pico-8 play session: no input (idle)

[t = 1 s] idle ~1s (no d-pad/buttons)
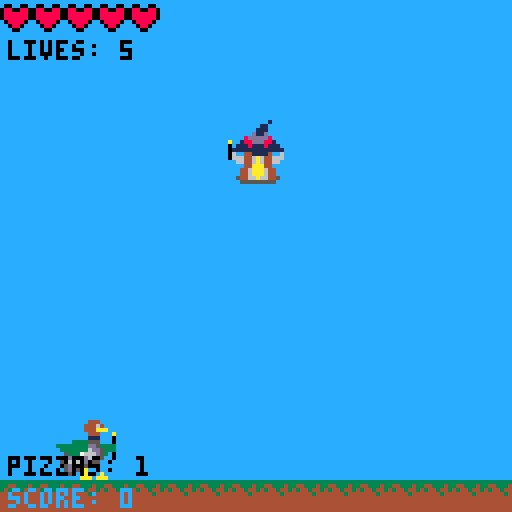
[t = 2 s] idle ~2s (no d-pad/buttons)
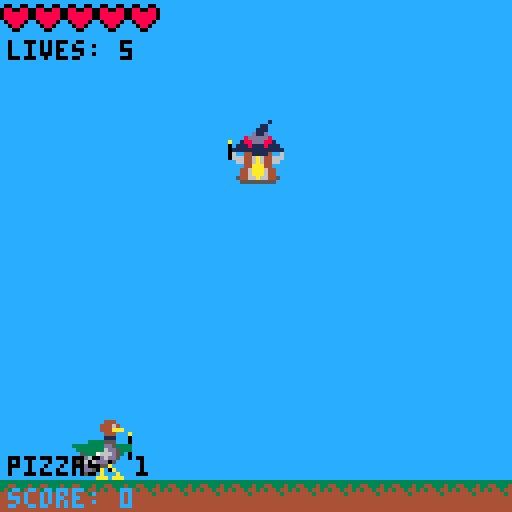
[t = 4 s] idle ~4s (no d-pad/buttons)
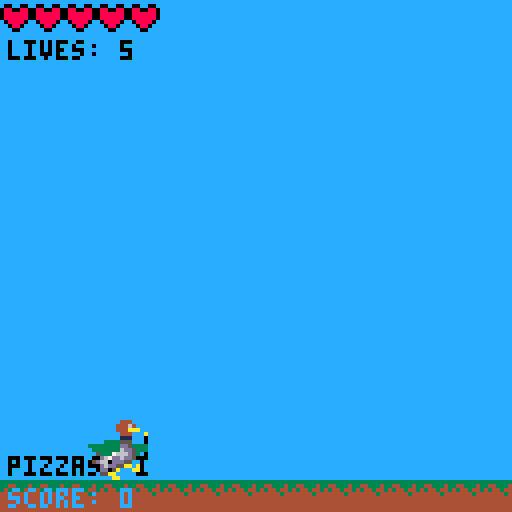
[t = 8 s] idle ~8s (no d-pad/buttons)
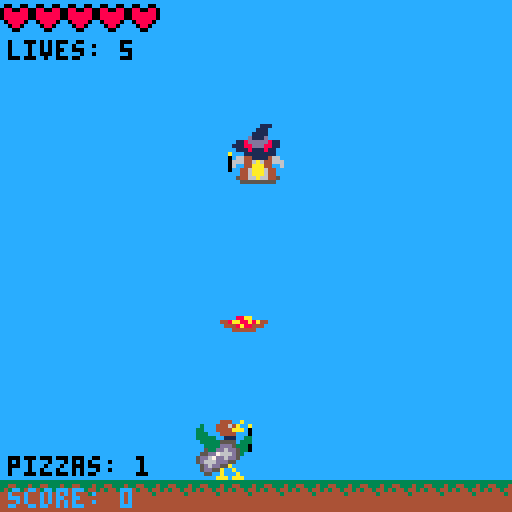

pico-8 cartridge
version 8
__lua__

spritesize = 8
gamespeed = 1
pizzaspeed = 1
extrapizzas = 0
points = 0
lives = 5
maxlives = 5
pointsmultiplier = 1
mpincreasepointcost = 5
isalive = true
hasstarted = false


evilduck = {}
evilduck.position = {["x"] = 0, ["y"] = 128-3*spritesize}
evilduck.sprites = {["standing"] = 1 ,["walking1"] = 3, ["walking2"] = 1, ["spell"] = 33}
evilduck.state = "standing"
evilduck.nextactioncounter = 30*4
evilduck.counter = 0
evilduck.spriteindex = 1
evilduck.iswalking = false
evilduck.castspell = false
evilduck.movetox = 0
evilduck.speed = 1
evilduck.flipx = false
evilduck.hasfired = true
evilduck.draw = function()
    palt(14, true)
    if(evilduck.flipx == false)then
        spr(evilduck.sprites[evilduck.state], evilduck.position.x, evilduck.position.y)
        spr(evilduck.sprites[evilduck.state]+1, evilduck.position.x+spritesize, evilduck.position.y)
        spr(evilduck.sprites[evilduck.state]+16, evilduck.position.x, evilduck.position.y+spritesize)
        spr(evilduck.sprites[evilduck.state]+17, evilduck.position.x+spritesize, evilduck.position.y+spritesize)
    else
        spr(evilduck.sprites[evilduck.state], evilduck.position.x+spritesize, evilduck.position.y, 1,1,true)
        spr(evilduck.sprites[evilduck.state]+1, evilduck.position.x, evilduck.position.y, 1,1,true)
        spr(evilduck.sprites[evilduck.state]+16, evilduck.position.x+spritesize, evilduck.position.y+spritesize, 1,1,true)
        spr(evilduck.sprites[evilduck.state]+17, evilduck.position.x, evilduck.position.y+spritesize, 1,1,true)
    end
    palt(14, false)
end
evilduck.update = function()
    local spawnoffset =  - spritesize
    evilduck.nextactioncounter += 1*gamespeed
    if(evilduck.movetox - evilduck.position.x == 0 and evilduck.castspell == false)then evilduck.nextactioncounter += 2*gamespeed end    
    if(evilduck.nextactioncounter >= 30*4 and evilduck.hasfired == false)then
        evilduck.castspell = true
        evilduck.hasfired = true
        sfx(1)
        local xdir = player.position.x-(evilduck.position.x+spawnoffset)
        local ydir = (player.position.y+spritesize)-(evilduck.position.y+spawnoffset)
        if(abs(xdir) > abs(ydir))then 
            ydir = ydir/xdir
            ydir = -abs(ydir)
            xdir /= abs(xdir)
        elseif(abs(ydir) > abs(xdir))then
            xdir = xdir/abs(ydir)
            --ydir /= abs(ydir)
            ydir = -1
        else
            xdir /= abs(xdir)
            --ydir /= abs(ydir)
            ydir = 1
        end
        pizzas[#pizzas+1] = spawner.createpizza(evilduck.position.x, evilduck.position.y+spawnoffset, xdir, ydir, 2)
        for i=1, extrapizzas, 1 do
            pizzas[#pizzas+1] = spawner.createpizza(evilduck.position.x, evilduck.position.y+spawnoffset, xdir + random(-2,2), ydir, 2)
        end
    end
    if(evilduck.nextactioncounter >= 30*5)then
        evilduck.hasfired = false
        evilduck.castspell = false
        evilduck.nextactioncounter = 0
        evilduck.movetox = random(30,128-30-2*spritesize)
    end
    
    evilduck.counter += 1*gamespeed
    if(evilduck.counter >= 10)then
        evilduck.counter = 0
        if(evilduck.spriteindex == 1)then evilduck.spriteindex = 2
        elseif(evilduck.spriteindex == 2)then evilduck.spriteindex = 1 end
    end
    if(evilduck.iswalking == true)then
        evilduck.state = "walking"..evilduck.spriteindex 
    elseif(evilduck.castspell)then
        evilduck.state = "spell"
    else
        evilduck.state = "standing"
    end
    if(evilduck.movetox > 128-30-spritesize*2)then evilduck.movetox = 128-30-spritesize*2
    elseif(evilduck.movetox < 30)then evilduck.movetox = 30 end
    evilduck.position.x = moveto(evilduck.position.x, evilduck.movetox, evilduck.speed*gamespeed)
    
    if(evilduck.movetox - evilduck.position.x == 0)then
       evilduck.iswalking = false
    else
        evilduck.iswalking = true
        if(evilduck.movetox - evilduck.position.x < 0)then evilduck.flipx = true
        else evilduck.flipx = false end
    end
    
end




player = {}
player.position = {["x"] = 128/2-spritesize,["y"] = 30}
player.sprites = {130, 128, 132, 35, 160}
player.spriteindex = 1
player.counter = 0
player.damagecounter = 0
player.speed = 3
player.animdir = 1
player.draw = function()
    palt(14, true)
    spr(player.sprites[player.spriteindex], player.position.x, player.position.y)
    spr(player.sprites[player.spriteindex]+1, player.position.x+spritesize, player.position.y)
    spr(player.sprites[player.spriteindex]+16, player.position.x, player.position.y+spritesize)
    spr(player.sprites[player.spriteindex]+17, player.position.x+spritesize, player.position.y+spritesize)
    palt(14, false)
end
player.update = function()
    
    player.counter += 1*gamespeed
    if(increaseeffect.isincreasing == true and player.damaged == false)then
        player.spriteindex = 5
    elseif(player.damaged == false)then
        if(player.spriteindex > 3)then 
            player.spriteindex = 1 
            animdir = 1
        end
        if(player.counter >= 10)then
            player.counter = 0
            if(player.spriteindex == 1)then 
                player.animdir = 1
                player.spriteindex = 2
            elseif(player.spriteindex == 2)then 
                if(player.animdir == 1)then
                    player.spriteindex = 3
                else
                    player.spriteindex = 1
                end
            elseif(player.spriteindex == 3)then 
                player.animdir = -1
                player.spriteindex = 2 
            end
        end
    else
        if(player.spriteindex < 4)then player.spriteindex = 4 end
        if(player.counter >= 10) then
            player.counter = 0
            if(player.spriteindex == 4)then player.spriteindex = 5
            elseif(player.spriteindex == 5)then player.spriteindex = 4 end
        end
        player.damagecounter += 1*gamespeed
        if(player.damagecounter >= 30)then
            player.damagecounter = 0
            player.damaged = false 
        end
    end
    
    local dirx = 0
    if(btn(0, 0) == true)then dirx-=player.speed*gamespeed end
    if(btn(1, 0) == true)then dirx+=player.speed*gamespeed end
    local diry = 0
    if(btn(2, 0) == true)then diry-=player.speed*gamespeed end
    if(btn(3, 0) == true)then diry+=player.speed*gamespeed end
    local newx = player.position.x + dirx
    local newy = player.position.y + diry
    
    newx = clamp(newx, 0, 128-2*spritesize)
    newy = clamp(newy, 0, 128-6*spritesize)
    
    player.position.x = newx
    player.position.y = newy
end
player.takedamage = function()
    if(player.damaged == false)then
        player.damaged = true
        lives -= 1
        if(lives <= 0)then
            isalive = false
        else
            sfx(2)
        end
    end
end



fire = {}
fire.sprites = {134,136}
fire.spriteindex = 1
fire.counter = 0
fire.draw = function()
    palt(14, true)
    spr(fire.sprites[fire.spriteindex], player.position.x, player.position.y)
    spr(fire.sprites[fire.spriteindex]+1, player.position.x+spritesize, player.position.y)
    spr(fire.sprites[fire.spriteindex]+16, player.position.x, player.position.y+spritesize)
    spr(fire.sprites[fire.spriteindex]+17, player.position.x+spritesize, player.position.y+spritesize)
    palt(14, false)
end
fire.update = function()
    fire.counter += 1
    if(fire.counter >= 9)then
        fire.counter = 0
        if(fire.spriteindex == 1)then fire.spriteindex = 2
        elseif(fire.spriteindex == 2)then fire.spriteindex = 1 end
    end
end



increaseeffect = {}
increaseeffect.counter = 0
increaseeffect.sprites = {178,179}
increaseeffect.spriteindex = 1
increaseeffect.y = 0-spritesize
increaseeffect.isincreasing = false
increaseeffect.timetocomplete = 2
increaseeffect.draw = function()
    if(increaseeffect.isincreasing == true)then
        for i=0, 16, 1 do
            palt(0, true)
            spr(increaseeffect.sprites[increaseeffect.spriteindex], i*spritesize, increaseeffect.y)
            palt(0, false)
        end
    end
end
increaseeffect.update = function()
    if(increaseeffect.isincreasing == true)then
       increaseeffect.y += 128/increaseeffect.timetocomplete/30
        increaseeffect.counter += 1
        if(increaseeffect.counter >= 5)then
            if(increaseeffect.spriteindex == 1)then increaseeffect.spriteindex = 2
            elseif(increaseeffect.spriteindex == 2)then increaseeffect.spriteindex = 1 end
        end
        if(increaseeffect.y > 128)then
            increaseeffect.isincreasing = false
            pointsmultiplier += 0.2
        end
    end
end
increaseeffect.increase = function()
    if(increaseeffect.isincreasing == false)then
        points -= mpincreasepointcost
        increaseeffect.isincreasing = true
        increaseeffect.counter = 0
        increaseeffect.y = 0-spritesize
        sfx(4)
    end
end



gameoverscreen = {}
gameoverscreen.spriteindex = 1
gameoverscreen.counter = 0
gameoverscreen.draw = function()
    palt(0, false)
    rectfill(0,0,128,128,0)
    
    --pizza rain
    
    spr(192, 128/2-spritesize, 128/2-spritesize*2)
    spr(193, 128/2, 128/2-spritesize*2)
    if(gameoverscreen.spriteindex == 1)then
        spr(208, 128/2-spritesize, 128/2-spritesize)
        spr(209, 128/2, 128/2-spritesize)
        spr(224, 128/2-spritesize, 128/2)
        spr(225, 128/2, 128/2)
    else
        spr(194, 128/2-spritesize, 128/2-spritesize)
        spr(195, 128/2, 128/2-spritesize)
        spr(210, 128/2-spritesize, 128/2)
        spr(211, 128/2, 128/2)
    end
    for i=0, 7, 1 do
        spr(196+i, (128/2-4*spritesize)+i*spritesize, 128/2+spritesize) 
    end
    
    print("score: "..flr((points*pointsmultiplier)+0.5), 128/2-spritesize*4+3, 128/2+spritesize*2, 6)
    print("multiplier: "..pointsmultiplier, 128/2-spritesize*4+3, 128/2+spritesize*3-2, 6)
end
gameoverscreen.update = function()
    gameoverscreen.counter += 1
    if(gameoverscreen.counter >= 15)then
        gameoverscreen.counter = 0
        if(gameoverscreen.spriteindex == 1)then gameoverscreen.spriteindex = 2
        elseif(gameoverscreen.spriteindex == 2)then gameoverscreen.spriteindex = 1 end
    end
end


introscreen = {}
introscreen.draw = function()

    --rectfill(0,128/4-spritesize,128,128/4, 12)
    
    for i=0, 1, 1 do
        palt(14,true)
        pal(0,13)
        spr(33+i, (128/2-spritesize)+(i*spritesize), 128/4-spritesize) --226
        pal(0,0)
        palt(14,false)
    end
    
    for i=0, 3, 1 do
        palt(0,true)
        spr(244+i, (128/2-2*spritesize)+(i*spritesize)+7, 128/4 -1)
        palt(0,false)
    end
    
    for i=0, 4, 1 do
        spr(212+i, (128/2-2*spritesize)+(i*spritesize), 128/4 +spritesize )
    end

    for i=0, 4, 1 do
        spr(228+i, (128/2-2*spritesize)+(i*spritesize)+1, 128/4+spritesize +spritesize )
    end
        
    local xalign = 2
    
    print("dodge the duck's attacks", xalign+15,92-30)
    
    print("and score points!", xalign+29, 100-30)
    
    print("when burning, press 'x' to", xalign+11, 82)
    
    print("increase your score multiplier", xalign+2, 82+8)
    
    
    print("hold 'z' and 'x' to start",14,116)
    
    
end
introscreen.update = function()
    if(btn(4,0) == true and btn(5,0) == true)then
        hasstarted = true 
    end
end



spawner = {}
function spawner.createpizza(x,y, dirx, diry, speed)
    local ret = {}
    ret.counter = 0
    ret.spriteindex = 1
    ret.sprites = {80, 96}
    ret.position = {["x"] = x, ["y"] = y}
    ret.direction = {["x"] = dirx, ["y"] = diry}
    ret.speed = speed
    ret.isworthpoints = true
    ret.draw = function()
        palt(14, true)
        spr(ret.sprites[ret.spriteindex],ret.position.x, ret.position.y)
        spr(ret.sprites[ret.spriteindex]+1,ret.position.x+spritesize, ret.position.y)
        palt(14, false)
    end
    ret.update = function()
        
        if(overlaps(    ret.position.x+2, ret.position.y+2,(2*spritesize)-2, 4,    player.position.x+4, player.position.y + 5, (2*spritesize)-4, 10   ))then
            ret.isworthpoints = false
            player.takedamage() 
        end
        
        --ret.position.x += ret.direction.x * ret.speed*gamespeed
        --ret.position.y += ret.direction.y * ret.speed*gamespeed
        ret.position.x = moveto(ret.position.x, ret.position.x+ret.direction.x, ret.speed*gamespeed*pizzaspeed)
        ret.position.y = moveto(ret.position.y, ret.position.y+ret.direction.y, ret.speed*gamespeed*pizzaspeed)
        ret.counter += 1*gamespeed
        if(ret.counter >= 5)then
            ret.counter = 0
            if(ret.spriteindex == 1)then ret.spriteindex = 2
            elseif(ret.spriteindex == 2)then ret.spriteindex = 1 end
        end
    end
    return ret
end



function getextrapizzacount()
    local ret = 0
    --if(points >= 5)then ret += 1 end
    --if(points >= 15)then ret +=1 end
    
    for i=0, 9, 1 do
        if(points >= 5*(i+ret+1) and points >= 5)then
           ret += 1 
        end
    end
    
    ret += flr(((pointsmultiplier-1)*10)+0.5 )
    
    return ret
end


function getincreasecost()
    if(mpincreasepointcost < 2500)then
        local ret = 15
        ret += flr(((pointsmultiplier-1)*10)+0.5)*15
        return ret
    else
        return 2500
    end
end




pizzas = {}


function _init()
    palt(0, false)
    --for i=1, 20, 1 do
    --print(random(30, 128-30-2*spritesize))    
    --end
    --[[for i=0, 500, 1 do
        points += 1
        print(getextrapizzacount())
    end]]--
end


function _draw()
    palt(0, false)
    cls()
    
    if(hasstarted == false)then
    
    introscreen.draw()
    
    elseif(isalive == true and hasstarted == true)then
        
    rectfill(0,0,128,128, 12)
    
    
    if(#pizzas > 0)then
        for i=1, #pizzas, 1 do
            if(pizzas[i] != nil)then
                pizzas[i].draw() 
            end
        end
    end    
    
    for i=0, 16, 1 do
       spr(240, i*spritesize,128-spritesize) 
    end

    
    if(points >= mpincreasepointcost)then
       fire.draw()
    end
    
    
    player.draw()
    
    evilduck.draw()

    local mp = ""
    if(pointsmultiplier > 1)then mp = " (x"..pointsmultiplier..")" end
    
    print("score: "..flr(points)..mp, 2,128-spritesize+2, 12)
    
    print("pizzas: "..(extrapizzas+1), 2, 128-spritesize*2+2, 0 )
    
    
    for i=1, maxlives, 1 do
        palt(14, true)
        local s = 66
        if(lives < i)then s+=1 + 1 end  -- (+1 for colorblind)
        spr(s,0+((i-1)*spritesize),0)
        palt(14, false)
    end
        
    print("lives: "..lives, 2,spritesize+2, 0)

    increaseeffect.draw()
    
    --print(rnd(52)+30)
        --print(flr(((pointsmultiplier-1)*10)+0.5 ), 60, 60)
        
    else
        
        gameoverscreen.draw()
        
    end
        
end


function _update()
    
    if(hasstarted == false)then
    
    introscreen.update()
        
    elseif(isalive == true and hasstarted == true)then
    
    mpincreasepointcost = getincreasecost()
    
    extrapizzas = getextrapizzacount()
    
    if(#pizzas > 0)then
        for i=1, #pizzas, 1 do
            if(pizzas[i] != nil)then
                pizzas[i].update() 
            end
        end
        local newpizzas = {}
        for i=#pizzas, 1, -1 do
            if(pizzas[i] != nil) then
                if(not(pizzas[i].position.x <= 0-2*spritesize or pizzas[i].position.x >= 128+2*spritesize or pizzas[i].position.y <= 0-2*spritesize or pizzas[i].position.y >= 128+2*spritesize))then
                    newpizzas[#newpizzas+1] = pizzas[i]
                else
                    if(pizzas[i].isworthpoints == true)then
                       points += 1 * pointsmultiplier
                    end
                end
            end
        end
        pizzas = newpizzas
    end
    
    if(points >= mpincreasepointcost)then
        fire.update()
        if(btn(5,0) == true)then
            increaseeffect.increase() 
        end
    end
    
    increaseeffect.update()
    
    player.update()
    evilduck.update()
    
    else
        gameoverscreen.update()
        
    end
        
end


--util
function moveto(from, to, maxdelta)
    local dir = to-from
    if(abs(dir) > maxdelta)then 
        if(dir > 0)then dir = maxdelta
        elseif(dir < 0)then dir = -maxdelta end
    end
    return dir + from
end


function random(_min, _max)
   return rnd(_max-_min)+_min 
end

function clamp(val, _min, _max)
    if(val > _max)then return _max end
    if(val < _min)then return _min end
    return val
end

function overlaps(x1,y1,w1,h1,x2,y2,w2,h2)
    local overlaps = false
    if(x1+w1 >= x2 and x1 <= x2+w2 and y1+h1 >= y2 and y1 <= y2+h2)then
       overlaps = true 
    end
    return overlaps
end

function printmiddle(t, y)
    print(t,(128/2)-((#t*3)/2),y )
end
__gfx__
00000000eeeeeeeeeeeeeeeeeeeeeeeeeeeeeeee0000000000000000000000000000000000000000000000000000000000000000000000000000000000000000
00000000eeeeeeee444eeeeeeeeeeeee444eeeee0000000000000000000000000000000000000000000000000000000000000000000000000000000000000000
00700700eeeeeee44464eeeeeeeeeee44464eeee0000000000000000000000000000000000000000000000000000000000000000000000000000000000000000
00077000eeeeeee444aaaeeeeeeeeee444aaaeee0000000000000000000000000000000000000000000000000000000000000000000000000000000000000000
00077000eeeeeeee444eeeaeeeeeeeee444eeeae0000000000000000000000000000000000000000000000000000000000000000000000000000000000000000
00700700eeeeeeee111eee0eeeeeeeee111eee0e0000000000000000000000000000000000000000000000000000000000000000000000000000000000000000
00000000eeee3333555eee0eeeee3333555eee0e0000000000000000000000000000000000000000000000000000000000000000000000000000000000000000
0000000033333333dd53333e33333333dd53333e0000000000000000000000000000000000000000000000000000000000000000000000000000000000000000
eeeeeeeee33333336dd5333ee33333336dd5333e0000000000000000000000000000000000000000000000000000000000000000000000000000000000000000
eeeeeeeeee53337666d53e0eee53337666d53e0e0000000000000000000000000000000000000000000000000000000000000000000000000000000000000000
eeeeeeeee5dd67dd6dd5ee0ee5dd67dd6dd5ee0e0000000000000000000000000000000000000000000000000000000000000000000000000000000000000000
eeeeeeeee5d666ddd55eeeeee5d666ddd55eeeee0000000000000000000000000000000000000000000000000000000000000000000000000000000000000000
eeeeeeeeee5d6dd55aeeeeeeee5d6dd55aaeaeee0000000000000000000000000000000000000000000000000000000000000000000000000000000000000000
eeeeeeeeee5dd55aeeaeeeeeee5dd55aeeeaaeee0000000000000000000000000000000000000000000000000000000000000000000000000000000000000000
eeeeeeeeeee55eeaeeeaeeeeeee55aaeeeeeaeee0000000000000000000000000000000000000000000000000000000000000000000000000000000000000000
eeeeeeeeeeeeeeaaaeaaaeeeeeeeeeaaeeeeeeee0000000000000000000000000000000000000000000000000000000000000000000000000000000000000000
00000000eeeeeeeeeeeeeeeeeeeeeeeeeeeeeeee0000000000000000000000000000000000000000000000000000000000000000000000000000000000000000
00000000eeeeeee444eeaeeeeeeeeeeeeeeeeeee0000000000000000000000000000000000000000000000000000000000000000000000000000000000000000
00000000ee3eee44464aeeaeeeeeeeeeeeeeeeee0000000000000000000000000000000000000000000000000000000000000000000000000000000000000000
00000000e33eee4444aaae0eeeeeeeeeeeeeeeee0000000000000000000000000000000000000000000000000000000000000000000000000000000000000000
00000000e333eee4444eee0eeeeeeeeeeeeeeeee0000000000000000000000000000000000000000000000000000000000000000000000000000000000000000
00000000e33333ee111ee33eeeeeeeeeeeeeeeee0000000000000000000000000000000000000000000000000000000000000000000000000000000000000000
00000000ee333335555e333eeeeeeeeeeeeeeeee0000000000000000000000000000000000000000000000000000000000000000000000000000000000000000
00000000eee3333ddd53330eeeeeeeeeeeeeeeee0000000000000000000000000000000000000000000000000000000000000000000000000000000000000000
00000000eee533dd6dd5330eeeeeeeeeeeeeeeee0000000000000000000000000000000000000000000000000000000000000000000000000000000000000000
00000000ee55dd7666d53eeeeeeeeeeeeeeeeeee0000000000000000000000000000000000000000000000000000000000000000000000000000000000000000
00000000e5dd67dd6dd5eeeeeeeeeeeeeeeeeeee0000000000000000000000000000000000000000000000000000000000000000000000000000000000000000
00000000e5d666ddd55eeeeeeeeeeeeeeeeeeeee0000000000000000000000000000000000000000000000000000000000000000000000000000000000000000
00000000ee5d6dd55aeeeeeeeeeeeeeeeeeeeeee0000000000000000000000000000000000000000000000000000000000000000000000000000000000000000
00000000ee5dd55aeeaeeeeeeeeeeeeeeeeeeeee0000000000000000000000000000000000000000000000000000000000000000000000000000000000000000
00000000eee55eeaeeeaeeeeeeeeeeeeeeeeeeee0000000000000000000000000000000000000000000000000000000000000000000000000000000000000000
00000000eeeeeeaaaeaaaeeeeeeeeeeeeeeeeeee0000000000000000000000000000000000000000000000000000000000000000000000000000000000000000
eeeeeeeeeeeeeeeeeeeeeeeeeeeeeeeeeeeeeeee0000000000000000000000000000000000000000000000000000000000000000000000000000000000000000
e00000eeee000eeee00ee00ee00ee00ee00ee00e0000000000000000000000000000000000000000000000000000000000000000000000000000000000000000
ee0eee0eeee0e0ee0880088005500550066006600000000000000000000000000000000000000000000000000000000000000000000000000000000000000000
ee0eee0eeee0eeee0888888005555550066666600000000000000000000000000000000000000000000000000000000000000000000000000000000000000000
e00ee00eee00eeee0888888005555550066666600000000000000000000000000000000000000000000000000000000000000000000000000000000000000000
000e000ee000eeeee088880ee055550ee066660e0000000000000000000000000000000000000000000000000000000000000000000000000000000000000000
e0eee0eeee0eeeeeee0880eeee0550eeee0660ee0000000000000000000000000000000000000000000000000000000000000000000000000000000000000000
eeeeeeeeeeeeeeeeeee00eeeeee00eeeeee00eee0000000000000000000000000000000000000000000000000000000000000000000000000000000000000000
eeeeeeeeeeeeeeee0000000000000000000000000000000000000000000000000000000000000000000000000000000000000000000000000000000000000000
eeeeeeeeeeeeeeee0000000000000000000000000000000000000000000000000000000000000000000000000000000000000000000000000000000000000000
eeeeeeeeeeeeeeee0000000000000000000000000000000000000000000000000000000000000000000000000000000000000000000000000000000000000000
eeeeee88aaeeeeee0000000000000000000000000000000000000000000000000000000000000000000000000000000000000000000000000000000000000000
ee448aa88a8a44ee0000000000000000000000000000000000000000000000000000000000000000000000000000000000000000000000000000000000000000
eee4448a88444eee0000000000000000000000000000000000000000000000000000000000000000000000000000000000000000000000000000000000000000
eeeee444444eeeee0000000000000000000000000000000000000000000000000000000000000000000000000000000000000000000000000000000000000000
eeeeeeeeeeeeeeee0000000000000000000000000000000000000000000000000000000000000000000000000000000000000000000000000000000000000000
eeeeeeeeeeeeeeee0000000000000000000000000000000000000000000000000000000000000000000000000000000000000000000000000000000000000000
eeeeeeeeeeeeeeee0000000000000000000000000000000000000000000000000000000000000000000000000000000000000000000000000000000000000000
eeeeeeeeeeeeeeee0000000000000000000000000000000000000000000000000000000000000000000000000000000000000000000000000000000000000000
eeeeee8aa8eeeeee0000000000000000000000000000000000000000000000000000000000000000000000000000000000000000000000000000000000000000
ee44a88a88a844ee0000000000000000000000000000000000000000000000000000000000000000000000000000000000000000000000000000000000000000
eee44a8884444eee0000000000000000000000000000000000000000000000000000000000000000000000000000000000000000000000000000000000000000
eeee444444eeeeee0000000000000000000000000000000000000000000000000000000000000000000000000000000000000000000000000000000000000000
eeeeeeeeeeeeeeee0000000000000000000000000000000000000000000000000000000000000000000000000000000000000000000000000000000000000000
00000000000000000000000000000000000000000000000000000000000000000000000000000000000000000000000000000000000000000000000000000000
00000000000000000000000000000000000000000000000000000000000000000000000000000000000000000000000000000000000000000000000000000000
00000000000000000000000000000000000000000000000000000000000000000000000000000000000000000000000000000000000000000000000000000000
00000000000000000000000000000000000000000000000000000000000000000000000000000000000000000000000000000000000000000000000000000000
00000000000000000000000000000000000000000000000000000000000000000000000000000000000000000000000000000000000000000000000000000000
00000000000000000000000000000000000000000000000000000000000000000000000000000000000000000000000000000000000000000000000000000000
00000000000000000000000000000000000000000000000000000000000000000000000000000000000000000000000000000000000000000000000000000000
00000000000000000000000000000000000000000000000000000000000000000000000000000000000000000000000000000000000000000000000000000000
eeeeeeeeeeeeeeeeeeeeeeeeeeeeeeeeeeeeeeeeeeeeeeeeeeeeeeeeee9eeeeeeeeeeee9eeeeeeee000000000000000000000000000000000000000000000000
eeeeeeeee111eeeeeeeeeeeee111eeeeeeeeeeeee111eeeeeee99eeeee9eeeeeeeeeeee9eee9eeee000000000000000000000000000000000000000000000000
eeeeeeee111eeeeeeeeeeeee111eeeeeeeeeeeee111eeeeeeeee9eeee99eeeee9ee9ee999ee9eeee000000000000000000000000000000000000000000000000
eeeeeee1111eeeeeeeeeeee1111eeeeeeeeeeee1111eeeeeeee9eeee99ee99ee99e99eee9ee99eee000000000000000000000000000000000000000000000000
eeeeeed111deeeeeeeeeeed111deeeeeeeeeeed111deeeeeeeeeee9e9eee99eee9e999ee99ee9eee000000000000000000000000000000000000000000000000
eee118ddddd811eeeee118ddddd811eeeee118ddddd811eeeeeeee9e9eee99eeeeee999999e99eee000000000000000000000000000000000000000000000000
ee11188ddd8811eeee11188ddd8811eeee11188ddd8811eeeeeeee9999e999eeeeee9999999eeeee000000000000000000000000000000000000000000000000
eee1118111811eeeeee1118111811eeeeee1118111811eeeee9eee9999e999eeeeeeee99999eeeee000000000000000000000000000000000000000000000000
eaeee11111111eeeeaeee11111111eeeeaeee11111111eeeee99e99999999eeee9ee9e99999e99ee000000000000000000000000000000000000000000000000
e0e66441111466eee0e66441111466eee0e66441111466eeee99999999999eeeeeee999999999eee000000000000000000000000000000000000000000000000
e0666446a644666ee0666446a644666ee0666446a644666eeee9999999999eeeeeee999999999eee000000000000000000000000000000000000000000000000
e06ee44aaa44ee6ee06ee4466aa4ee6ee06ee4aa6644ee6e999999999999ee9eee9e999999999eee000000000000000000000000000000000000000000000000
e0ee446aaa644eeee0ee44666aaa4eeee0ee4aaa66644eeee99999999999e99eee999999999999ee000000000000000000000000000000000000000000000000
eeee446aaa644eeeeeee44666aaa4eeeeeee4aaa66644eeee99999999999999eeee99999999999ee000000000000000000000000000000000000000000000000
eee54466a66445eeeee54466666445eeeee54466666445eeee99999999999eeeeee99999999999ee000000000000000000000000000000000000000000000000
eeee555555555eeeeeee555555555eeeeeee555555555eeeeeee99999999eeeeeeee999999999eee000000000000000000000000000000000000000000000000
eeeeeeeeeee1eeee0000000000000000000000000000000000000000000000000000000000000000000000000000000000000000000000000000000000000000
eeeeeeeee11eeeee0000000000000000000000000000000000000000000000000000000000000000000000000000000000000000000000000000000000000000
eeeeeeee111eeeee0000000000000000000000000000000000000000000000000000000000000000000000000000000000000000000000000000000000000000
eeeeeeed11deeeee0000000000000000000000000000000000000000000000000000000000000000000000000000000000000000000000000000000000000000
eeeee8ddddd8eeee0000000000000000000000000000000000000000000000000000000000000000000000000000000000000000000000000000000000000000
eaee188ddd881eee0000000000000000000000000000000000000000000000000000000000000000000000000000000000000000000000000000000000000000
e0e11181118111ee0000000000000000000000000000000000000000000000000000000000000000000000000000000000000000000000000000000000000000
e01111111111111e0000000000000000000000000000000000000000000000000000000000000000000000000000000000000000000000000000000000000000
e06ee4411114ee6e0000000002000000000000000000000000000000000000000000000000000000000000000000000000000000000000000000000000000000
e0666446a644666e0000020000000000000000000000000000000000000000000000000000000000000000000000000000000000000000000000000000000000
eee66446a64466ee0000000000002002000000000000000000000000000000000000000000000000000000000000000000000000000000000000000000000000
eeeee44aaa44eeee0000000020022000000000000000000000000000000000000000000000000000000000000000000000000000000000000000000000000000
eeee446aaa644eee0202000020022020000000000000000000000000000000000000000000000000000000000000000000000000000000000000000000000000
eeee446aaa644eee0022020222002220000000000000000000000000000000000000000000000000000000000000000000000000000000000000000000000000
eee54466a66445ee2022020022002220000000000000000000000000000000000000000000000000000000000000000000000000000000000000000000000000
eeee555555555eee2222222222222222000000000000000000000000000000000000000000000000000000000000000000000000000000000000000000000000
00000000000000004466444444446644000888888808888808888888088888000088888088888808888808888800000000000000000000000000000000000000
00000444444000004466644444466644000800000808000808088808080008000080008080880808000808000800000000000000000000000000000000000000
00044444444440004446644444466444000808888808080808008008080888000080808080880808088808080800000000000000000000000000000000000000
00444444444444004444444444444444000808000808080808080808080088000080808080880808008808008800000000000000000000000000000000000000
04444444444444404444444444444444000808880808000808088808080888000080808080808808088808008800000000000000000000000000000000000000
0444444444444440444444aaaa444444000800000808080808088808080008000080008080088808000808080800000000000000000000000000000000000000
444444444444444444444aaaaaa44444000888888808888808888888088888000088888088888808888808888800000000000000000000000000000000000000
44444444444444444444aa9999aa4444000000000000000000000000000000000000000000000000000000000000000000000000000000000000000000000000
4466444444446644044a99999999a440000000000000000000000000000000000000000000000000000000000000000000000000000000000000000000000000
4466644444466644004a99999999a400088888800888888008888880088888800000000000000000000000000000000000000000000000000000000000000000
44466444444664440044aaaaaaaa4400080000800808808008000080080880800000000000000000000000000000000000000000000000000000000000000000
44444444444444440004444444444000088080800808808008088880080880800000000000000000000000000000000000000000000000000000000000000000
44444444444444440001111111111000088080800808808008088880080008800000000000000000000000000000000000000000000000000000000000000000
44444444444444440001111111111000080000800800008008000080080880800000000000000000000000000000000000000000000000000000000000000000
44444aaaaaa444440004444444444000088888800888888008888880088888800000000000000000000000000000000000000000000000000000000000000000
4444aaaaaaaa44440004444444444000000000000000000000000000000000000000000000000000000000000000000000000000000000000000000000000000
04499aaaaaa994400000044444400000000000000000000000000000000000000000000000000000000000000000000000000000000000000000000000000000
00449999999944000004488888844000088888888888888888888888888880000000000000000000000000000000000000000000000000000000000000000000
004444444444440000488888aa888400080808080800008000800080008880000000000000000000000000000000000000000000000000000000000000000000
00044444444440000488aa888888a840080808080888088080808088080880000000000000000000000000000000000000000000000000000000000000000000
00011111111110000488aa88888a8840080808080880888000800888080880000000000000000000000000000000000000000000000000000000000000000000
000111111111100048888888aa8a8884088080880800008080808080008880000000000000000000000000000000000000000000000000000000000000000000
000444444444400048a88aa8aa88a884088888888888888888888888888880000000000000000000000000000000000000000000000000000000000000000000
000444444444400048a888888888aa84000000000000000000000000000000000000000000000000000000000000000000000000000000000000000000000000
3333333300000000488aa88a88888884000000000000000000000000000000000000000000000000000000000000000000000000000000000000000000000000
3344333400000000488a8888aa88a884088888888888888880000000000000000000000000000000000000000000000000000000000000000000000000000000
343443440000000048888a88a888a884080008088080808880000000000000000000000000000000000000000000000000000000000000000000000000000000
444444340000000004aa8a8888888840080888088080808880000000000000000000000000000000000000000000000000000000000000000000000000000000
4444444400000000048a88aa8a8aa840080008088080808880000000000000000000000000000000000000000000000000000000000000000000000000000000
4444444400000000004888a88a888400080888080880808880000000000000000000000000000000000000000000000000000000000000000000000000000000
44444444000000000004488888844000080008008880800080000000000000000000000000000000000000000000000000000000000000000000000000000000
44444444000000000000044444400000088888888888888880000000000000000000000000000000000000000000000000000000000000000000000000000000
__gff__
0000000000000000000000000000000000000000000000000000000000000000000000000000000000000000000000000000000000000000000000000000000000000000000000000000000000000000000000000000000000000000000000000000000000000000000000000000000000000000000000000000000000000000
0000000000000000000000000000000000000000000000000000000000000000000000000000000000000000000000000000000000000000000000000000000000000000000000000000000000000000000000000000000000000000000000000000000000000000000000000000000000000000000000000000000000000000
__map__
4242424242424242424242424242424200000000000000000000000000000000000000000000000000000000000000000000000000000000000000000000000000000000000000000000000000000000000000000000000000000000000000000000000000000000000000000000000000000000000000000000000000000000
4242424242424242424242424242424200000000000000000000000000000000000000000000000000000000000000000000000000000000000000000000000000000000000000000000000000000000000000000000000000000000000000000000000000000000000000000000000000000000000000000000000000000000
4242424242424242424242424242424200000000000000000000000000000000000000000000000000000000000000000000000000000000000000000000000000000000000000000000000000000000000000000000000000000000000000000000000000000000000000000000000000000000000000000000000000000000
4242424242424242424242424242424200000000000000000000000000000000000000000000000000000000000000000000000000000000000000000000000000000000000000000000000000000000000000000000000000000000000000000000000000000000000000000000000000000000000000000000000000000000
4242424242424242424242424242424200000000000000000000000000000000000000000000000000000000000000000000000000000000000000000000000000000000000000000000000000000000000000000000000000000000000000000000000000000000000000000000000000000000000000000000000000000000
4242424242424242424242424242424200000000000000000000000000000000000000000000000000000000000000000000000000000000000000000000000000000000000000000000000000000000000000000000000000000000000000000000000000000000000000000000000000000000000000000000000000000000
4242424242424242424242424242424200000000000000000000000000000000000000000000000000000000000000000000000000000000000000000000000000000000000000000000000000000000000000000000000000000000000000000000000000000000000000000000000000000000000000000000000000000000
4242424242424242424242424242424200000000000000000000000000000000000000000000000000000000000000000000000000000000000000000000000000000000000000000000000000000000000000000000000000000000000000000000000000000000000000000000000000000000000000000000000000000000
f042424242424242424242424242424200000000000000000000000000000000000000000000000000000000000000000000000000000000000000000000000000000000000000000000000000000000000000000000000000000000000000000000000000000000000000000000000000000000000000000000000000000000
0000000000000000000000000000000000000000000000000000000000000000000000000000000000000000000000000000000000000000000000000000000000000000000000000000000000000000000000000000000000000000000000000000000000000000000000000000000000000000000000000000000000000000
0000000000000000000000000000000000000000000000000000000000000000000000000000000000000000000000000000000000000000000000000000000000000000000000000000000000000000000000000000000000000000000000000000000000000000000000000000000000000000000000000000000000000000
0000000000000000000000000000000000000000000000000000000000000000000000000000000000000000000000000000000000000000000000000000000000000000000000000000000000000000000000000000000000000000000000000000000000000000000000000000000000000000000000000000000000000000
0000000000000000000000000000000000000000000000000000000000000000000000000000000000000000000000000000000000000000000000000000000000000000000000000000000000000000000000000000000000000000000000000000000000000000000000000000000000000000000000000000000000000000
0000000000000000000000000000000000000000000000000000000000000000000000000000000000000000000000000000000000000000000000000000000000000000000000000000000000000000000000000000000000000000000000000000000000000000000000000000000000000000000000000000000000000000
0000000000000000000000000000000000000000000000000000000000000000000000000000000000000000000000000000000000000000000000000000000000000000000000000000000000000000000000000000000000000000000000000000000000000000000000000000000000000000000000000000000000000000
0000000000000000000000000000000000000000000000000000000000000000000000000000000000000000000000000000000000000000000000000000000000000000000000000000000000000000000000000000000000000000000000000000000000000000000000000000000000000000000000000000000000000000
0000000000000000000000000000000000000000000000000000000000000000000000000000000000000000000000000000000000000000000000000000000000000000000000000000000000000000000000000000000000000000000000000000000000000000000000000000000000000000000000000000000000000000
0000000000000000000000000000000000000000000000000000000000000000000000000000000000000000000000000000000000000000000000000000000000000000000000000000000000000000000000000000000000000000000000000000000000000000000000000000000000000000000000000000000000000000
0000000000000000000000000000000000000000000000000000000000000000000000000000000000000000000000000000000000000000000000000000000000000000000000000000000000000000000000000000000000000000000000000000000000000000000000000000000000000000000000000000000000000000
0000000000000000000000000000000000000000000000000000000000000000000000000000000000000000000000000000000000000000000000000000000000000000000000000000000000000000000000000000000000000000000000000000000000000000000000000000000000000000000000000000000000000000
0000000000000000000000000000000000000000000000000000000000000000000000000000000000000000000000000000000000000000000000000000000000000000000000000000000000000000000000000000000000000000000000000000000000000000000000000000000000000000000000000000000000000000
0000000000000000000000000000000000000000000000000000000000000000000000000000000000000000000000000000000000000000000000000000000000000000000000000000000000000000000000000000000000000000000000000000000000000000000000000000000000000000000000000000000000000000
0000000000000000000000000000000000000000000000000000000000000000000000000000000000000000000000000000000000000000000000000000000000000000000000000000000000000000000000000000000000000000000000000000000000000000000000000000000000000000000000000000000000000000
0000000000000000000000000000000000000000000000000000000000000000000000000000000000000000000000000000000000000000000000000000000000000000000000000000000000000000000000000000000000000000000000000000000000000000000000000000000000000000000000000000000000000000
0000000000000000000000000000000000000000000000000000000000000000000000000000000000000000000000000000000000000000000000000000000000000000000000000000000000000000000000000000000000000000000000000000000000000000000000000000000000000000000000000000000000000000
0000000000000000000000000000000000000000000000000000000000000000000000000000000000000000000000000000000000000000000000000000000000000000000000000000000000000000000000000000000000000000000000000000000000000000000000000000000000000000000000000000000000000000
0000000000000000000000000000000000000000000000000000000000000000000000000000000000000000000000000000000000000000000000000000000000000000000000000000000000000000000000000000000000000000000000000000000000000000000000000000000000000000000000000000000000000000
0000000000000000000000000000000000000000000000000000000000000000000000000000000000000000000000000000000000000000000000000000000000000000000000000000000000000000000000000000000000000000000000000000000000000000000000000000000000000000000000000000000000000000
0000000000000000000000000000000000000000000000000000000000000000000000000000000000000000000000000000000000000000000000000000000000000000000000000000000000000000000000000000000000000000000000000000000000000000000000000000000000000000000000000000000000000000
0000000000000000000000000000000000000000000000000000000000000000000000000000000000000000000000000000000000000000000000000000000000000000000000000000000000000000000000000000000000000000000000000000000000000000000000000000000000000000000000000000000000000000
0000000000000000000000000000000000000000000000000000000000000000000000000000000000000000000000000000000000000000000000000000000000000000000000000000000000000000000000000000000000000000000000000000000000000000000000000000000000000000000000000000000000000000
0000000000000000000000000000000000000000000000000000000000000000000000000000000000000000000000000000000000000000000000000000000000000000000000000000000000000000000000000000000000000000000000000000000000000000000000000000000000000000000000000000000000000000
